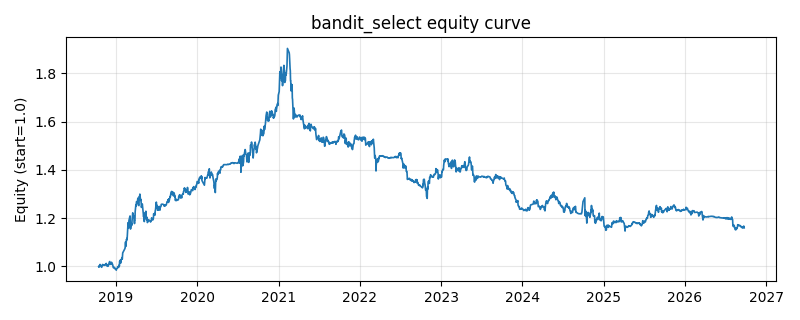

Values plotted in this chart, from the file beside it:
date, equity
2018-10-16, 0.9999
2018-10-17, 1.001
2018-10-18, 0.9976
2018-10-19, 1.002
2018-10-22, 1.008
2018-10-23, 1.004
2018-10-24, 1.004
2018-10-25, 1.004
2018-10-26, 1.002
2018-10-29, 0.9967
2018-10-30, 0.9976
2018-10-31, 1.001
2018-11-01, 1.002
2018-11-02, 1.008
2018-11-05, 1.008
2018-11-06, 1.007
2018-11-07, 1.006
2018-11-08, 1.006
2018-11-09, 1.005
2018-11-12, 1.007
2018-11-13, 1.007
2018-11-14, 1.006
2018-11-15, 1.008
2018-11-16, 1.01
2018-11-19, 1.013
2018-11-20, 1.007
2018-11-21, 1.008
2018-11-22, 1.007
2018-11-23, 1.001
2018-11-26, 1.001
2018-11-27, 1.001
2018-11-28, 1.007
2018-11-29, 1.005
2018-11-30, 1.009
2018-12-03, 1.018
2018-12-04, 1.02
2018-12-05, 1.021
2018-12-06, 1.01
2018-12-07, 1.011
2018-12-10, 1.009
2018-12-11, 1.009
2018-12-12, 1.011
2018-12-13, 1.018
2018-12-14, 1.011
2018-12-17, 1.01
2018-12-18, 1.007
2018-12-19, 1.001
2018-12-20, 0.998
2018-12-21, 0.9948
2018-12-24, 0.9974
2018-12-25, 0.9953
2018-12-26, 0.9938
2018-12-27, 0.9914
2018-12-28, 0.9932
2019-01-02, 0.9869
2019-01-03, 0.9847
2019-01-04, 0.9903
2019-01-07, 0.9921
2019-01-08, 0.9924
2019-01-09, 0.9977
... 1,871 more rows
